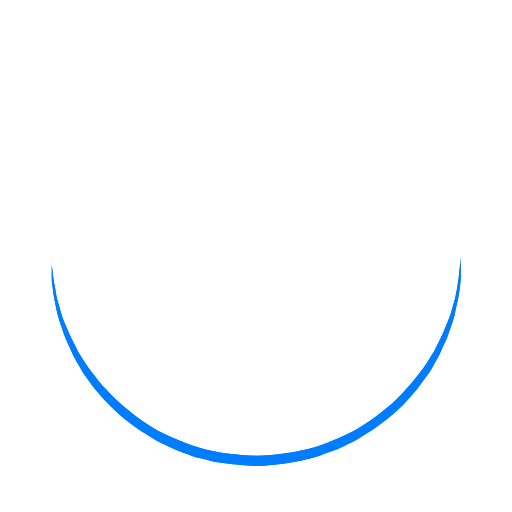
t = 0.00 s
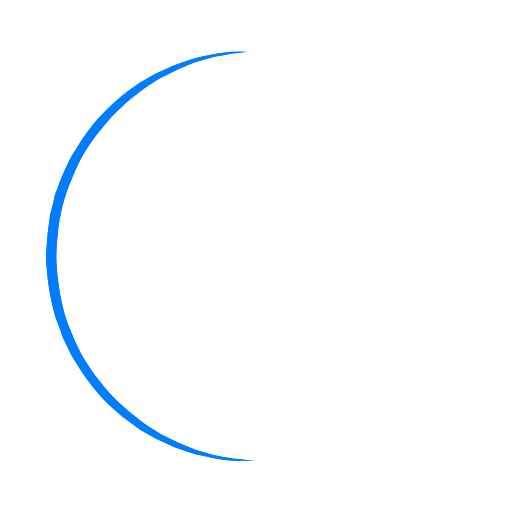
t = 0.13 s
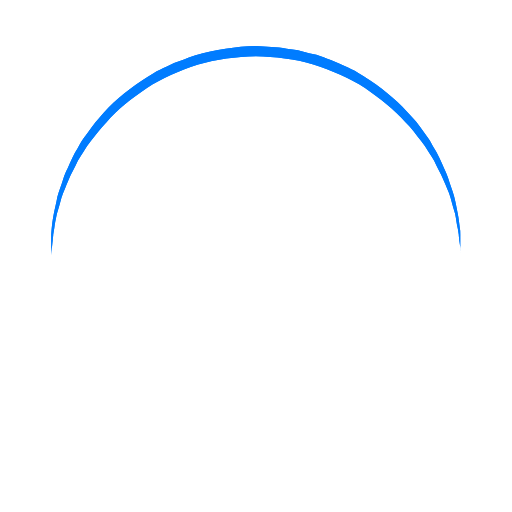
t = 0.25 s
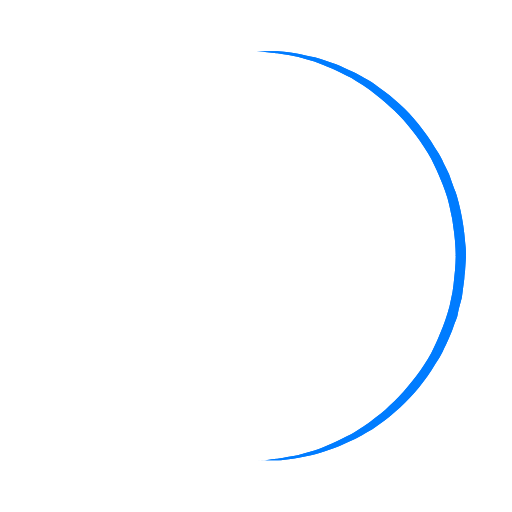
t = 0.38 s

The animated SVG that drew these frames (rendered in a browser with its animation timeline set to each time). Animation: 1 SMIL element (animateTransform=1); one cycle of 0.50 s, repeats indefinitely.


                                    <svg width='90px' height='90px'
                                        xmlns="http://www.w3.org/2000/svg" viewBox="0 0 100 100"
                                        preserveAspectRatio="xMidYMid" class="uil-ring">
                                        <rect x="0" y="0" width="200" height="200" fill="none" class="bk"></rect>
                                        <defs>
                                            <filter id="uil-ring-shadow" x="-100%" y="-100%" width="500%" height="500%">
                                                <feOffset result="offOut" in="SourceGraphic" dx="0" dy="0"></feOffset>
                                                <feGaussianBlur result="blurOut" in="offOut" stdDeviation="0">
                                                </feGaussianBlur>
                                                <feBlend in="SourceGraphic" in2="blurOut" mode="normal"></feBlend>
                                            </filter>
                                        </defs>
                                        <path
                                            d="M10,50c0,0,0,0.5,0.1,1.4c0,0.5,0.1,1,0.2,1.7c0,0.3,0.1,0.7,0.1,1.1c0.1,0.4,0.1,0.8,0.2,1.2c0.2,0.8,0.3,1.8,0.5,2.8 c0.3,1,0.6,2.1,0.9,3.2c0.3,1.1,0.9,2.3,1.4,3.5c0.5,1.2,1.2,2.4,1.8,3.7c0.3,0.6,0.8,1.2,1.2,1.9c0.4,0.6,0.8,1.3,1.3,1.9 c1,1.2,1.9,2.6,3.1,3.7c2.2,2.5,5,4.7,7.9,6.7c3,2,6.5,3.4,10.1,4.6c3.6,1.1,7.5,1.5,11.2,1.6c4-0.1,7.7-0.6,11.3-1.6 c3.6-1.2,7-2.6,10-4.6c3-2,5.8-4.2,7.9-6.7c1.2-1.2,2.1-2.5,3.1-3.7c0.5-0.6,0.9-1.3,1.3-1.9c0.4-0.6,0.8-1.3,1.2-1.9 c0.6-1.3,1.3-2.5,1.8-3.7c0.5-1.2,1-2.4,1.4-3.5c0.3-1.1,0.6-2.2,0.9-3.2c0.2-1,0.4-1.9,0.5-2.8c0.1-0.4,0.1-0.8,0.2-1.2 c0-0.4,0.1-0.7,0.1-1.1c0.1-0.7,0.1-1.2,0.2-1.7C90,50.5,90,50,90,50s0,0.5,0,1.4c0,0.5,0,1,0,1.7c0,0.3,0,0.7,0,1.1 c0,0.4-0.1,0.8-0.1,1.2c-0.1,0.9-0.2,1.8-0.4,2.8c-0.2,1-0.5,2.1-0.7,3.3c-0.3,1.2-0.8,2.4-1.2,3.7c-0.2,0.7-0.5,1.3-0.8,1.9 c-0.3,0.7-0.6,1.3-0.9,2c-0.3,0.7-0.7,1.3-1.1,2c-0.4,0.7-0.7,1.4-1.2,2c-1,1.3-1.9,2.7-3.1,4c-2.2,2.7-5,5-8.1,7.1 c-0.8,0.5-1.6,1-2.4,1.5c-0.8,0.5-1.7,0.9-2.6,1.3L66,87.7l-1.4,0.5c-0.9,0.3-1.8,0.7-2.8,1c-3.8,1.1-7.9,1.7-11.8,1.8L47,90.8 c-1,0-2-0.2-3-0.3l-1.5-0.2l-0.7-0.1L41.1,90c-1-0.3-1.9-0.5-2.9-0.7c-0.9-0.3-1.9-0.7-2.8-1L34,87.7l-1.3-0.6 c-0.9-0.4-1.8-0.8-2.6-1.3c-0.8-0.5-1.6-1-2.4-1.5c-3.1-2.1-5.9-4.5-8.1-7.1c-1.2-1.2-2.1-2.7-3.1-4c-0.5-0.6-0.8-1.4-1.2-2 c-0.4-0.7-0.8-1.3-1.1-2c-0.3-0.7-0.6-1.3-0.9-2c-0.3-0.7-0.6-1.3-0.8-1.9c-0.4-1.3-0.9-2.5-1.2-3.7c-0.3-1.2-0.5-2.3-0.7-3.3 c-0.2-1-0.3-2-0.4-2.8c-0.1-0.4-0.1-0.8-0.1-1.2c0-0.4,0-0.7,0-1.1c0-0.7,0-1.2,0-1.7C10,50.5,10,50,10,50z"
                                            fill="#007bff" filter="url(#uil-ring-shadow)">
                                            <animateTransform attributeName="transform" type="rotate" from="0 50 50"
                                                to="360 50 50" repeatCount="indefinite" dur="500ms"></animateTransform>
                                        </path>
                                    </svg>
